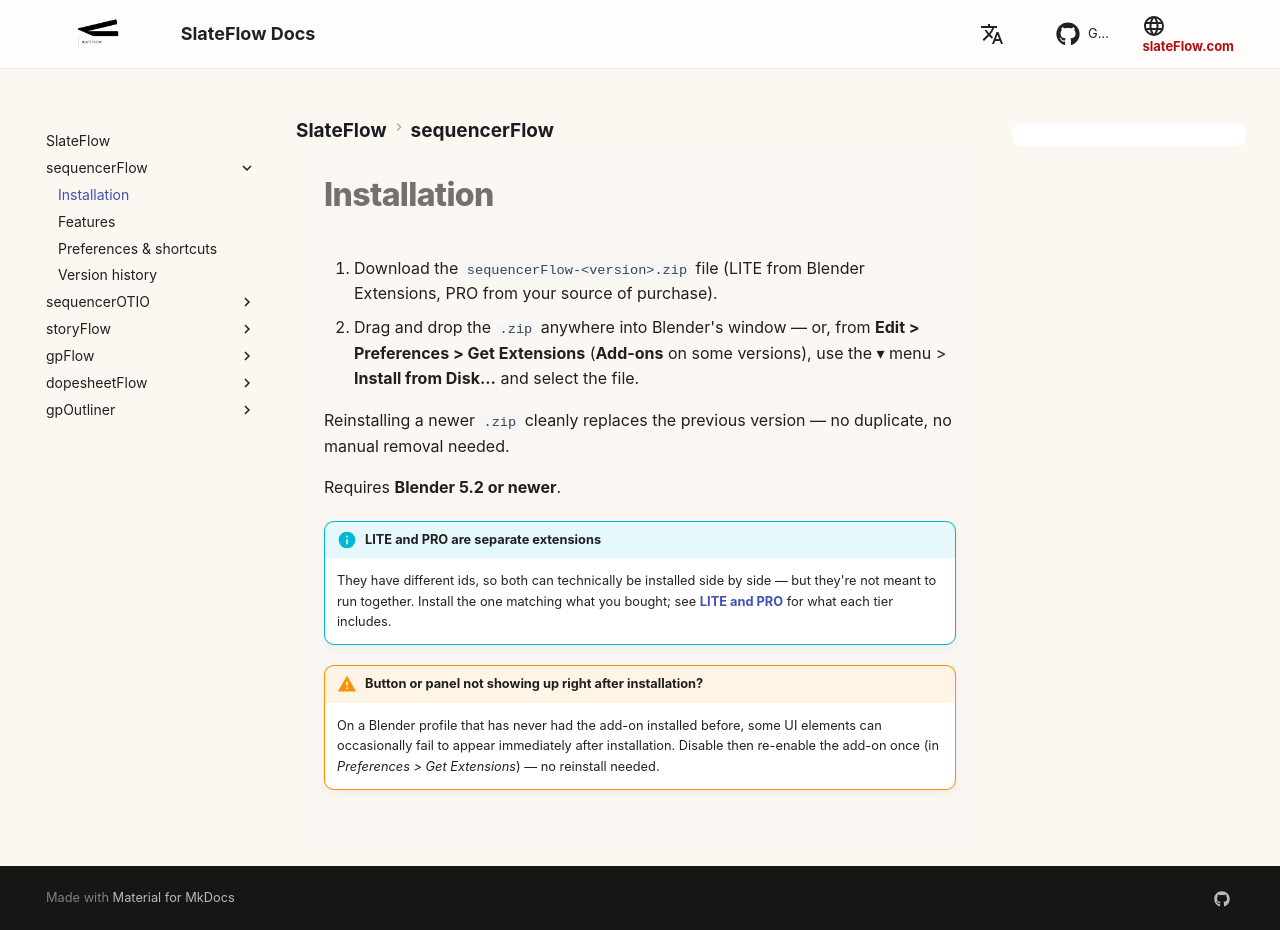

repository: oylbis/slateflow-docs · page: sequencerFlow/installation/index.html · generator: mkdocs

# Installation

1. Download the `sequencerFlow-<version>.zip` file (LITE from Blender
   Extensions, PRO from your source of purchase).
2. Drag and drop the `.zip` anywhere into Blender's window — or, from
   **Edit > Preferences > Get Extensions** (**Add-ons** on some versions),
   use the ▾ menu > **Install from Disk...** and select the file.

Reinstalling a newer `.zip` cleanly replaces the previous version — no
duplicate, no manual removal needed.

Requires **Blender 5.2 or newer**.

!!! info "LITE and PRO are separate extensions"
    They have different ids, so both can technically be installed side by
    side — but they're not meant to run together. Install the one matching
    what you bought; see **[LITE and PRO](index.md#lite-and-pro)** for what
    each tier includes.

!!! warning "Button or panel not showing up right after installation?"
    On a Blender profile that has never had the add-on installed before,
    some UI elements can occasionally fail to appear immediately after
    installation. Disable then re-enable the add-on once (in *Preferences >
    Get Extensions*) — no reinstall needed.
